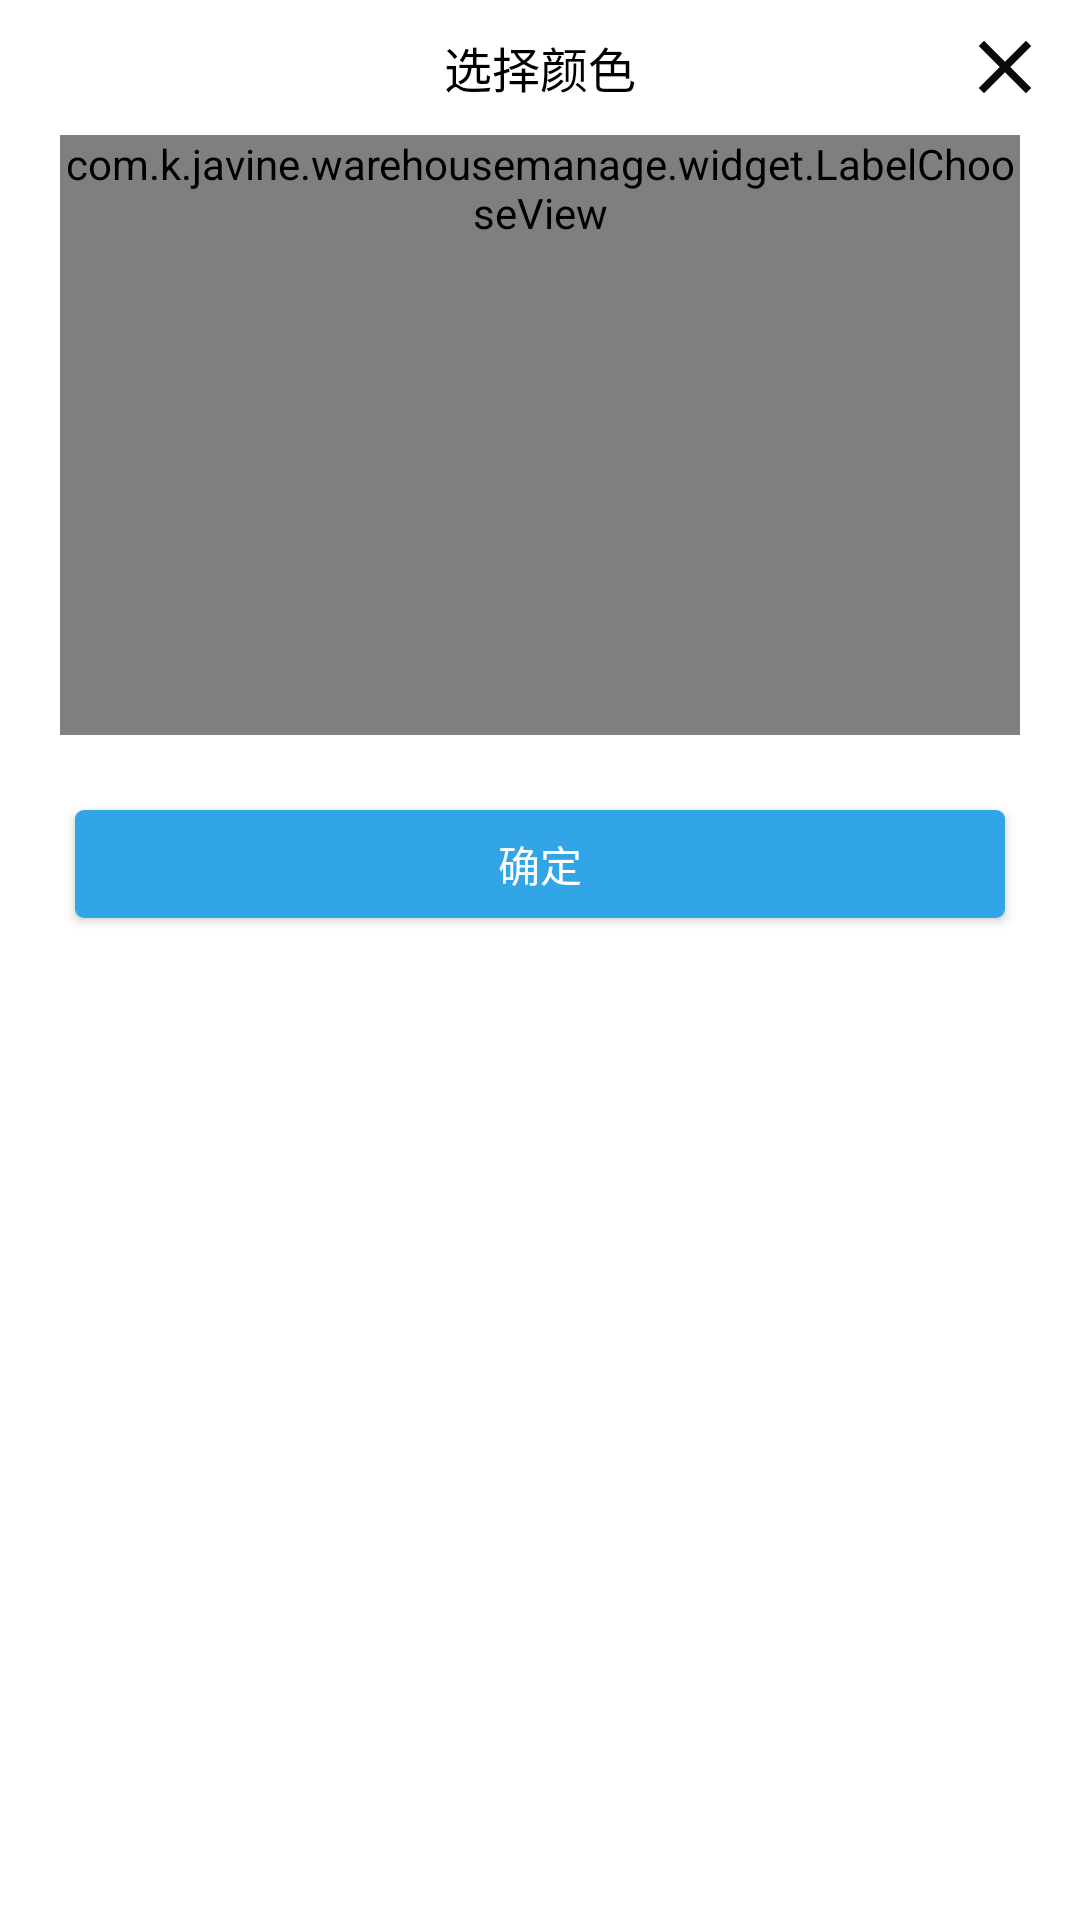

Reconstruct the res/layout file that produces this screen, plus the resources it refers to.
<!-- AndroidManifest.xml: application theme AppTheme -->
<!-- res/layout/popup_choose_layout.xml -->
<?xml version="1.0" encoding="utf-8"?>
<LinearLayout xmlns:android="http://schemas.android.com/apk/res/android"
    android:orientation="vertical"
    android:layout_width="match_parent"
    android:layout_height="match_parent"
    android:background="@color/white">

    <RelativeLayout
        android:id="@+id/rl_header"
        android:layout_width="match_parent"
        android:layout_height="45dp">

        <TextView
            android:id="@+id/tv_title"
            android:layout_width="match_parent"
            android:layout_height="wrap_content"
            android:layout_centerVertical="true"
            android:text="选择颜色"
            android:gravity="center"
            android:textSize="@dimen/common_text_size"
            android:textColor="@color/black"
            android:layout_marginLeft="35dp"
            android:layout_marginRight="35dp"/>

        <ImageView
            android:id="@+id/iv_close"
            android:layout_width="30dp"
            android:layout_height="30dp"
            android:layout_marginRight="10dp"
            android:layout_centerVertical="true"
            android:layout_alignParentEnd="true"
            android:src="@drawable/ic_close_black"/>

    </RelativeLayout>

    <com.k.javine.warehousemanage.widget.LabelChooseView
        android:id="@+id/labelView"
        android:layout_width="match_parent"
        android:layout_height="wrap_content"
        android:layout_marginLeft="20dp"
        android:layout_marginRight="20dp"
        android:minHeight="200dp"/>

    <Button
        android:id="@+id/btn_choose_confirm"
        android:layout_width="match_parent"
        android:layout_height="36dp"
        android:layout_marginLeft="25dp"
        android:layout_marginRight="25dp"
        android:layout_marginTop="25dp"
        android:layout_marginBottom="25dp"
        android:textColor="@color/white"
        android:background="@drawable/edit_btn_background"
        android:text="确定" />

</LinearLayout>
<!-- resources referenced by this layout -->
<resources>
  <color name="black">#000000</color>
  <color name="white">#FFFFFF</color>
  <dimen name="common_text_size">16sp</dimen>
  <!-- drawable edit_btn_background (drawable) -->
  <?xml version="1.0" encoding="utf-8"?>
  <selector xmlns:android="http://schemas.android.com/apk/res/android">
      <item android:state_pressed="true">
          <shape android:shape="rectangle">
              <solid android:color="@color/user_manager_button_color"/>
              <corners android:radius="3dp" />
          </shape>
      </item>
  
      <item>
          <shape android:shape="rectangle">
              <solid android:color="@color/guide_page_theme_color"/>
              <corners android:radius="3dp" />
          </shape>
      </item>
  </selector>
  <!-- drawable ic_close_black (drawable) -->
  <vector android:height="30dp" android:tint="#0B0B0B"
      android:viewportHeight="24.0" android:viewportWidth="24.0"
      android:width="30dp" xmlns:android="http://schemas.android.com/apk/res/android">
      <path android:fillColor="#FF000000" android:pathData="M19,6.41L17.59,5 12,10.59 6.41,5 5,6.41 10.59,12 5,17.59 6.41,19 12,13.41 17.59,19 19,17.59 13.41,12z"/>
  </vector>
  <style name="AppTheme" parent="Base.Theme.AppCompat.Light.DarkActionBar">
          
          <item name="colorPrimary">@color/colorPrimary</item>
          <item name="colorPrimaryDark">@color/colorPrimaryDark</item>
          <item name="colorAccent">@color/colorAccent</item>
      </style>
  <color name="user_manager_button_color">#56a3e8</color>
  <color name="guide_page_theme_color">#32a5e7</color>
  <color name="colorPrimary">#427195</color>
  <color name="colorPrimaryDark">#405F8F</color>
  <color name="colorAccent">#F08041</color>
</resources>
